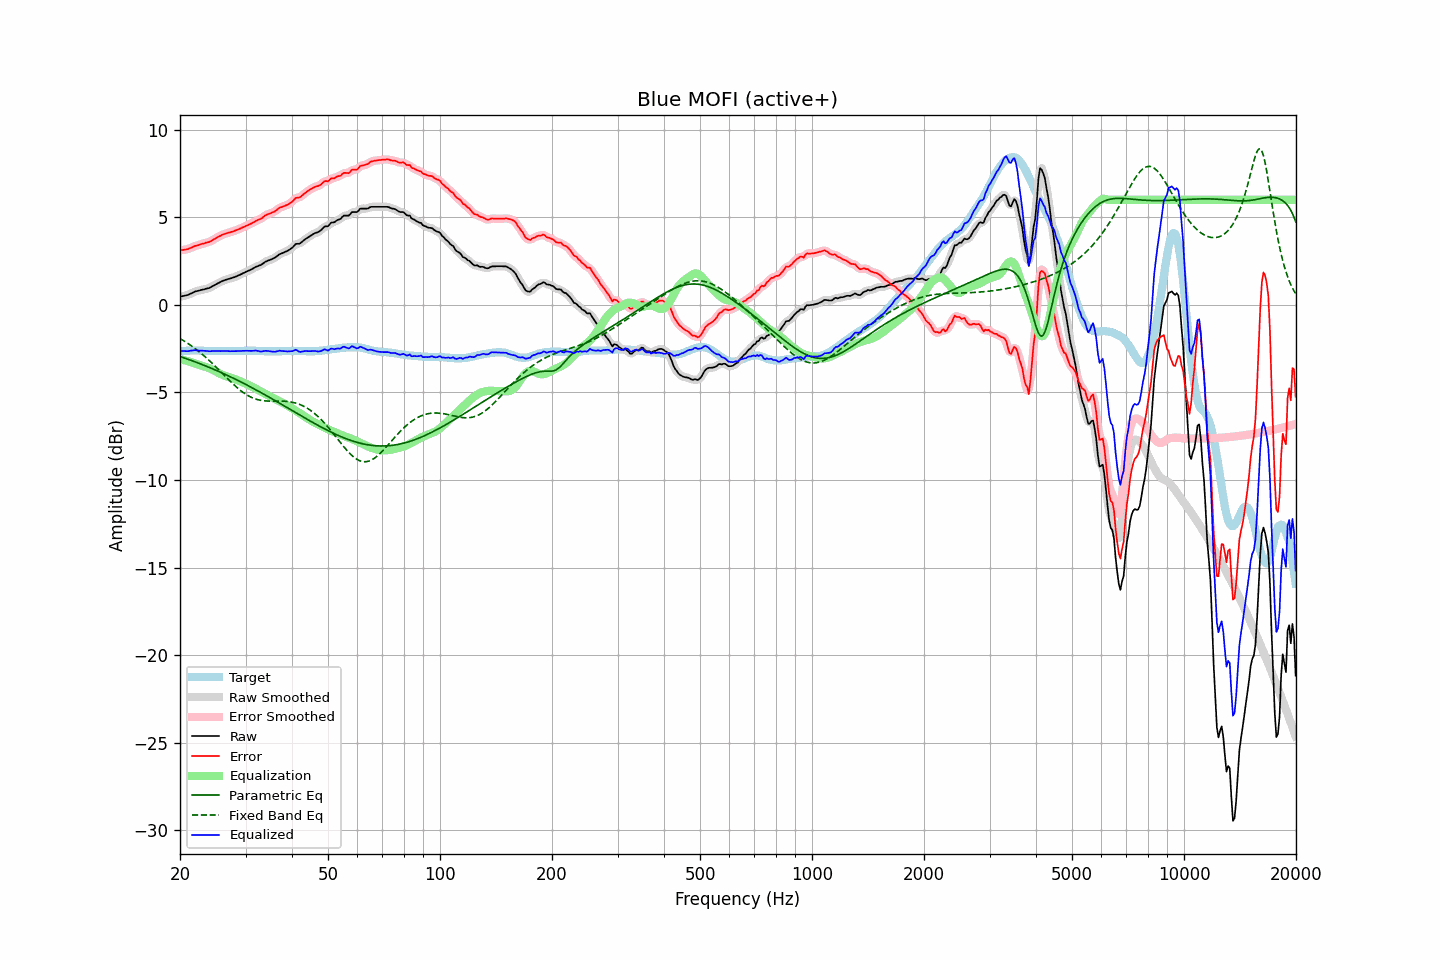

Source data for this figure (header and first rows):
frequency, raw, error, smoothed, error_smoothed, equalization, parametric_eq, fixed_band_eq, equalized_raw, equalized_smoothed, target
20.00, 0.47, 3.12, 0.47, 3.12, -3.10, -2.95, -1.92, -2.63, -2.63, -2.65
20.20, 0.49, 3.13, 0.49, 3.13, -3.12, -2.98, -1.97, -2.63, -2.63, -2.64
20.40, 0.51, 3.14, 0.50, 3.14, -3.14, -3.01, -2.03, -2.63, -2.64, -2.63
20.61, 0.53, 3.16, 0.53, 3.15, -3.16, -3.04, -2.09, -2.64, -2.64, -2.63
20.81, 0.55, 3.17, 0.55, 3.17, -3.19, -3.07, -2.14, -2.64, -2.64, -2.62
21.02, 0.57, 3.19, 0.58, 3.19, -3.21, -3.10, -2.21, -2.64, -2.63, -2.62
21.23, 0.62, 3.23, 0.61, 3.22, -3.24, -3.14, -2.27, -2.62, -2.63, -2.61
21.44, 0.66, 3.27, 0.66, 3.27, -3.27, -3.17, -2.33, -2.61, -2.61, -2.61
21.66, 0.70, 3.31, 0.70, 3.31, -3.30, -3.20, -2.40, -2.60, -2.60, -2.61
21.87, 0.75, 3.36, 0.74, 3.35, -3.34, -3.24, -2.47, -2.59, -2.59, -2.61
22.09, 0.78, 3.38, 0.77, 3.38, -3.37, -3.27, -2.54, -2.59, -2.60, -2.60
22.31, 0.80, 3.40, 0.80, 3.40, -3.40, -3.31, -2.61, -2.60, -2.60, -2.60
22.54, 0.82, 3.43, 0.82, 3.43, -3.43, -3.34, -2.68, -2.61, -2.61, -2.61
22.76, 0.85, 3.47, 0.84, 3.46, -3.46, -3.38, -2.76, -2.61, -2.62, -2.62
22.99, 0.87, 3.49, 0.87, 3.49, -3.48, -3.41, -2.83, -2.62, -2.62, -2.62
23.22, 0.89, 3.51, 0.89, 3.52, -3.51, -3.45, -2.91, -2.62, -2.62, -2.62
23.45, 0.92, 3.55, 0.91, 3.54, -3.54, -3.49, -2.99, -2.62, -2.62, -2.63
23.69, 0.94, 3.57, 0.94, 3.56, -3.57, -3.52, -3.08, -2.63, -2.63, -2.63
23.92, 0.96, 3.59, 0.97, 3.60, -3.61, -3.56, -3.16, -2.65, -2.64, -2.63
24.16, 1.00, 3.63, 1.00, 3.63, -3.65, -3.60, -3.24, -2.65, -2.64, -2.63
24.40, 1.06, 3.69, 1.05, 3.68, -3.69, -3.64, -3.33, -2.63, -2.64, -2.63
24.65, 1.11, 3.74, 1.11, 3.74, -3.74, -3.68, -3.42, -2.63, -2.63, -2.63
24.89, 1.16, 3.79, 1.16, 3.79, -3.79, -3.72, -3.51, -2.63, -2.63, -2.63
25.14, 1.21, 3.84, 1.21, 3.84, -3.84, -3.76, -3.60, -2.63, -2.63, -2.63
25.39, 1.26, 3.90, 1.26, 3.89, -3.89, -3.80, -3.69, -2.63, -2.63, -2.64
25.65, 1.30, 3.94, 1.30, 3.94, -3.94, -3.84, -3.78, -2.64, -2.63, -2.64
25.91, 1.35, 3.99, 1.35, 3.99, -3.98, -3.88, -3.88, -2.63, -2.63, -2.64
26.16, 1.39, 4.03, 1.38, 4.02, -4.02, -3.92, -3.97, -2.63, -2.63, -2.64
26.43, 1.42, 4.06, 1.42, 4.06, -4.05, -3.96, -4.06, -2.64, -2.63, -2.64
26.69, 1.45, 4.09, 1.45, 4.09, -4.09, -4.00, -4.15, -2.64, -2.64, -2.64
26.96, 1.48, 4.12, 1.47, 4.11, -4.12, -4.05, -4.25, -2.64, -2.64, -2.64
27.23, 1.50, 4.14, 1.50, 4.14, -4.14, -4.09, -4.34, -2.65, -2.64, -2.64
27.50, 1.53, 4.17, 1.53, 4.17, -4.17, -4.13, -4.42, -2.64, -2.64, -2.64
27.77, 1.56, 4.20, 1.56, 4.20, -4.20, -4.18, -4.51, -2.64, -2.64, -2.64
28.05, 1.59, 4.23, 1.59, 4.23, -4.23, -4.22, -4.60, -2.64, -2.64, -2.64
28.33, 1.63, 4.27, 1.63, 4.27, -4.27, -4.27, -4.68, -2.64, -2.64, -2.64
28.62, 1.67, 4.31, 1.67, 4.30, -4.30, -4.31, -4.76, -2.64, -2.64, -2.64
28.90, 1.71, 4.34, 1.71, 4.34, -4.34, -4.36, -4.84, -2.63, -2.63, -2.63
29.19, 1.75, 4.38, 1.75, 4.38, -4.38, -4.41, -4.91, -2.63, -2.63, -2.63
29.48, 1.80, 4.43, 1.80, 4.42, -4.42, -4.45, -4.98, -2.62, -2.62, -2.63
29.78, 1.84, 4.46, 1.84, 4.46, -4.46, -4.50, -5.05, -2.62, -2.62, -2.62
30.08, 1.89, 4.51, 1.89, 4.51, -4.50, -4.55, -5.11, -2.61, -2.62, -2.62
30.38, 1.93, 4.55, 1.93, 4.54, -4.55, -4.59, -5.16, -2.62, -2.62, -2.62
30.68, 1.97, 4.59, 1.97, 4.59, -4.59, -4.64, -5.21, -2.62, -2.62, -2.62
30.99, 2.01, 4.63, 2.01, 4.63, -4.64, -4.69, -5.26, -2.63, -2.63, -2.62
31.30, 2.06, 4.68, 2.06, 4.68, -4.68, -4.74, -5.30, -2.62, -2.62, -2.62
31.61, 2.11, 4.73, 2.11, 4.73, -4.72, -4.79, -5.34, -2.62, -2.61, -2.62
31.93, 2.17, 4.79, 2.16, 4.78, -4.77, -4.84, -5.37, -2.60, -2.61, -2.62
32.24, 2.20, 4.83, 2.20, 4.83, -4.82, -4.89, -5.40, -2.62, -2.62, -2.63
32.57, 2.24, 4.87, 2.24, 4.86, -4.87, -4.94, -5.42, -2.63, -2.64, -2.63
32.89, 2.27, 4.90, 2.27, 4.91, -4.93, -4.99, -5.44, -2.66, -2.65, -2.63
33.22, 2.32, 4.96, 2.33, 4.96, -4.98, -5.04, -5.46, -2.66, -2.65, -2.64
33.55, 2.39, 5.03, 2.39, 5.03, -5.03, -5.09, -5.47, -2.64, -2.64, -2.64
33.89, 2.46, 5.11, 2.45, 5.10, -5.08, -5.14, -5.48, -2.62, -2.63, -2.65
34.23, 2.50, 5.15, 2.50, 5.15, -5.12, -5.19, -5.49, -2.63, -2.62, -2.65
34.57, 2.54, 5.19, 2.54, 5.19, -5.17, -5.24, -5.49, -2.63, -2.63, -2.65
34.92, 2.57, 5.22, 2.57, 5.22, -5.22, -5.30, -5.49, -2.65, -2.65, -2.65
35.27, 2.61, 5.26, 2.61, 5.25, -5.27, -5.35, -5.49, -2.66, -2.66, -2.65
35.62, 2.65, 5.30, 2.65, 5.30, -5.32, -5.40, -5.49, -2.67, -2.67, -2.65
35.97, 2.69, 5.34, 2.70, 5.35, -5.37, -5.45, -5.49, -2.68, -2.67, -2.65
... 635 more rows
